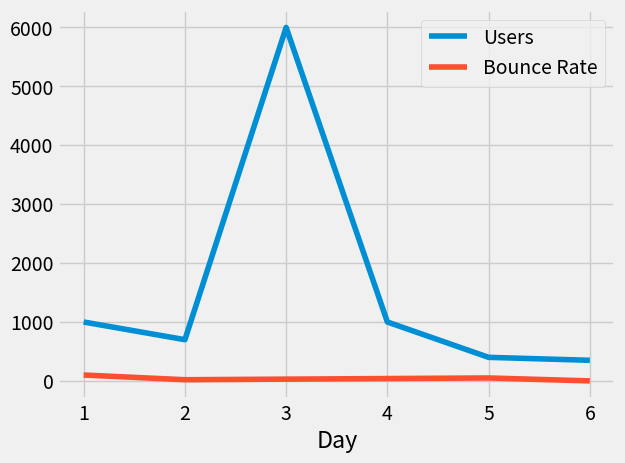

The matplotlib source for this figure:
import pandas as pd
import matplotlib.pyplot as plt
from matplotlib import style
style.use("fivethirtyeight")
df = pd.DataFrame( {'Day': [1, 2, 3, 4, 5, 6],
           'Visitors': [1000, 700, 6000, 1000, 400, 350],
           'Bounce Rate': [100, 20, 30, 40, 50, 0]
           })
df.set_index('Day', inplace= True)
df = df.rename(columns={'Visitors':'Users'})
print(df)
df.plot()
plt.show()
